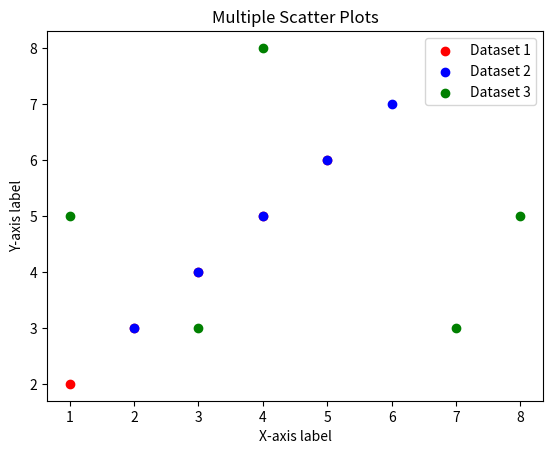

Reproduce this figure in Python.
# -*- coding: utf-8 -*-
"""18.ipynb

Automatically generated by Colab.

Original file is located at
    https://colab.research.google.com/drive/1VS3lwO7_Lbjwu_L0XuWMOCti7v1FdSIv
"""

import matplotlib.pyplot as plt

x1 = [1, 2, 3, 4, 5]
y1 = [2, 3, 4, 5, 6]

x2 = [2, 3, 4, 5, 6]
y2 = [3, 4, 5, 6, 7]

x3 = [1, 3, 4, 7, 8]
y3 = [5, 3, 8, 3, 5]

plt.scatter(x1, y1, color='red', label='Dataset 1')
plt.scatter(x2, y2, color='blue', label='Dataset 2')
plt.scatter(x3, y3, color='green', label='Dataset 3')

plt.xlabel('X-axis label')
plt.ylabel('Y-axis label')
plt.title('Multiple Scatter Plots')
plt.legend()
plt.show()